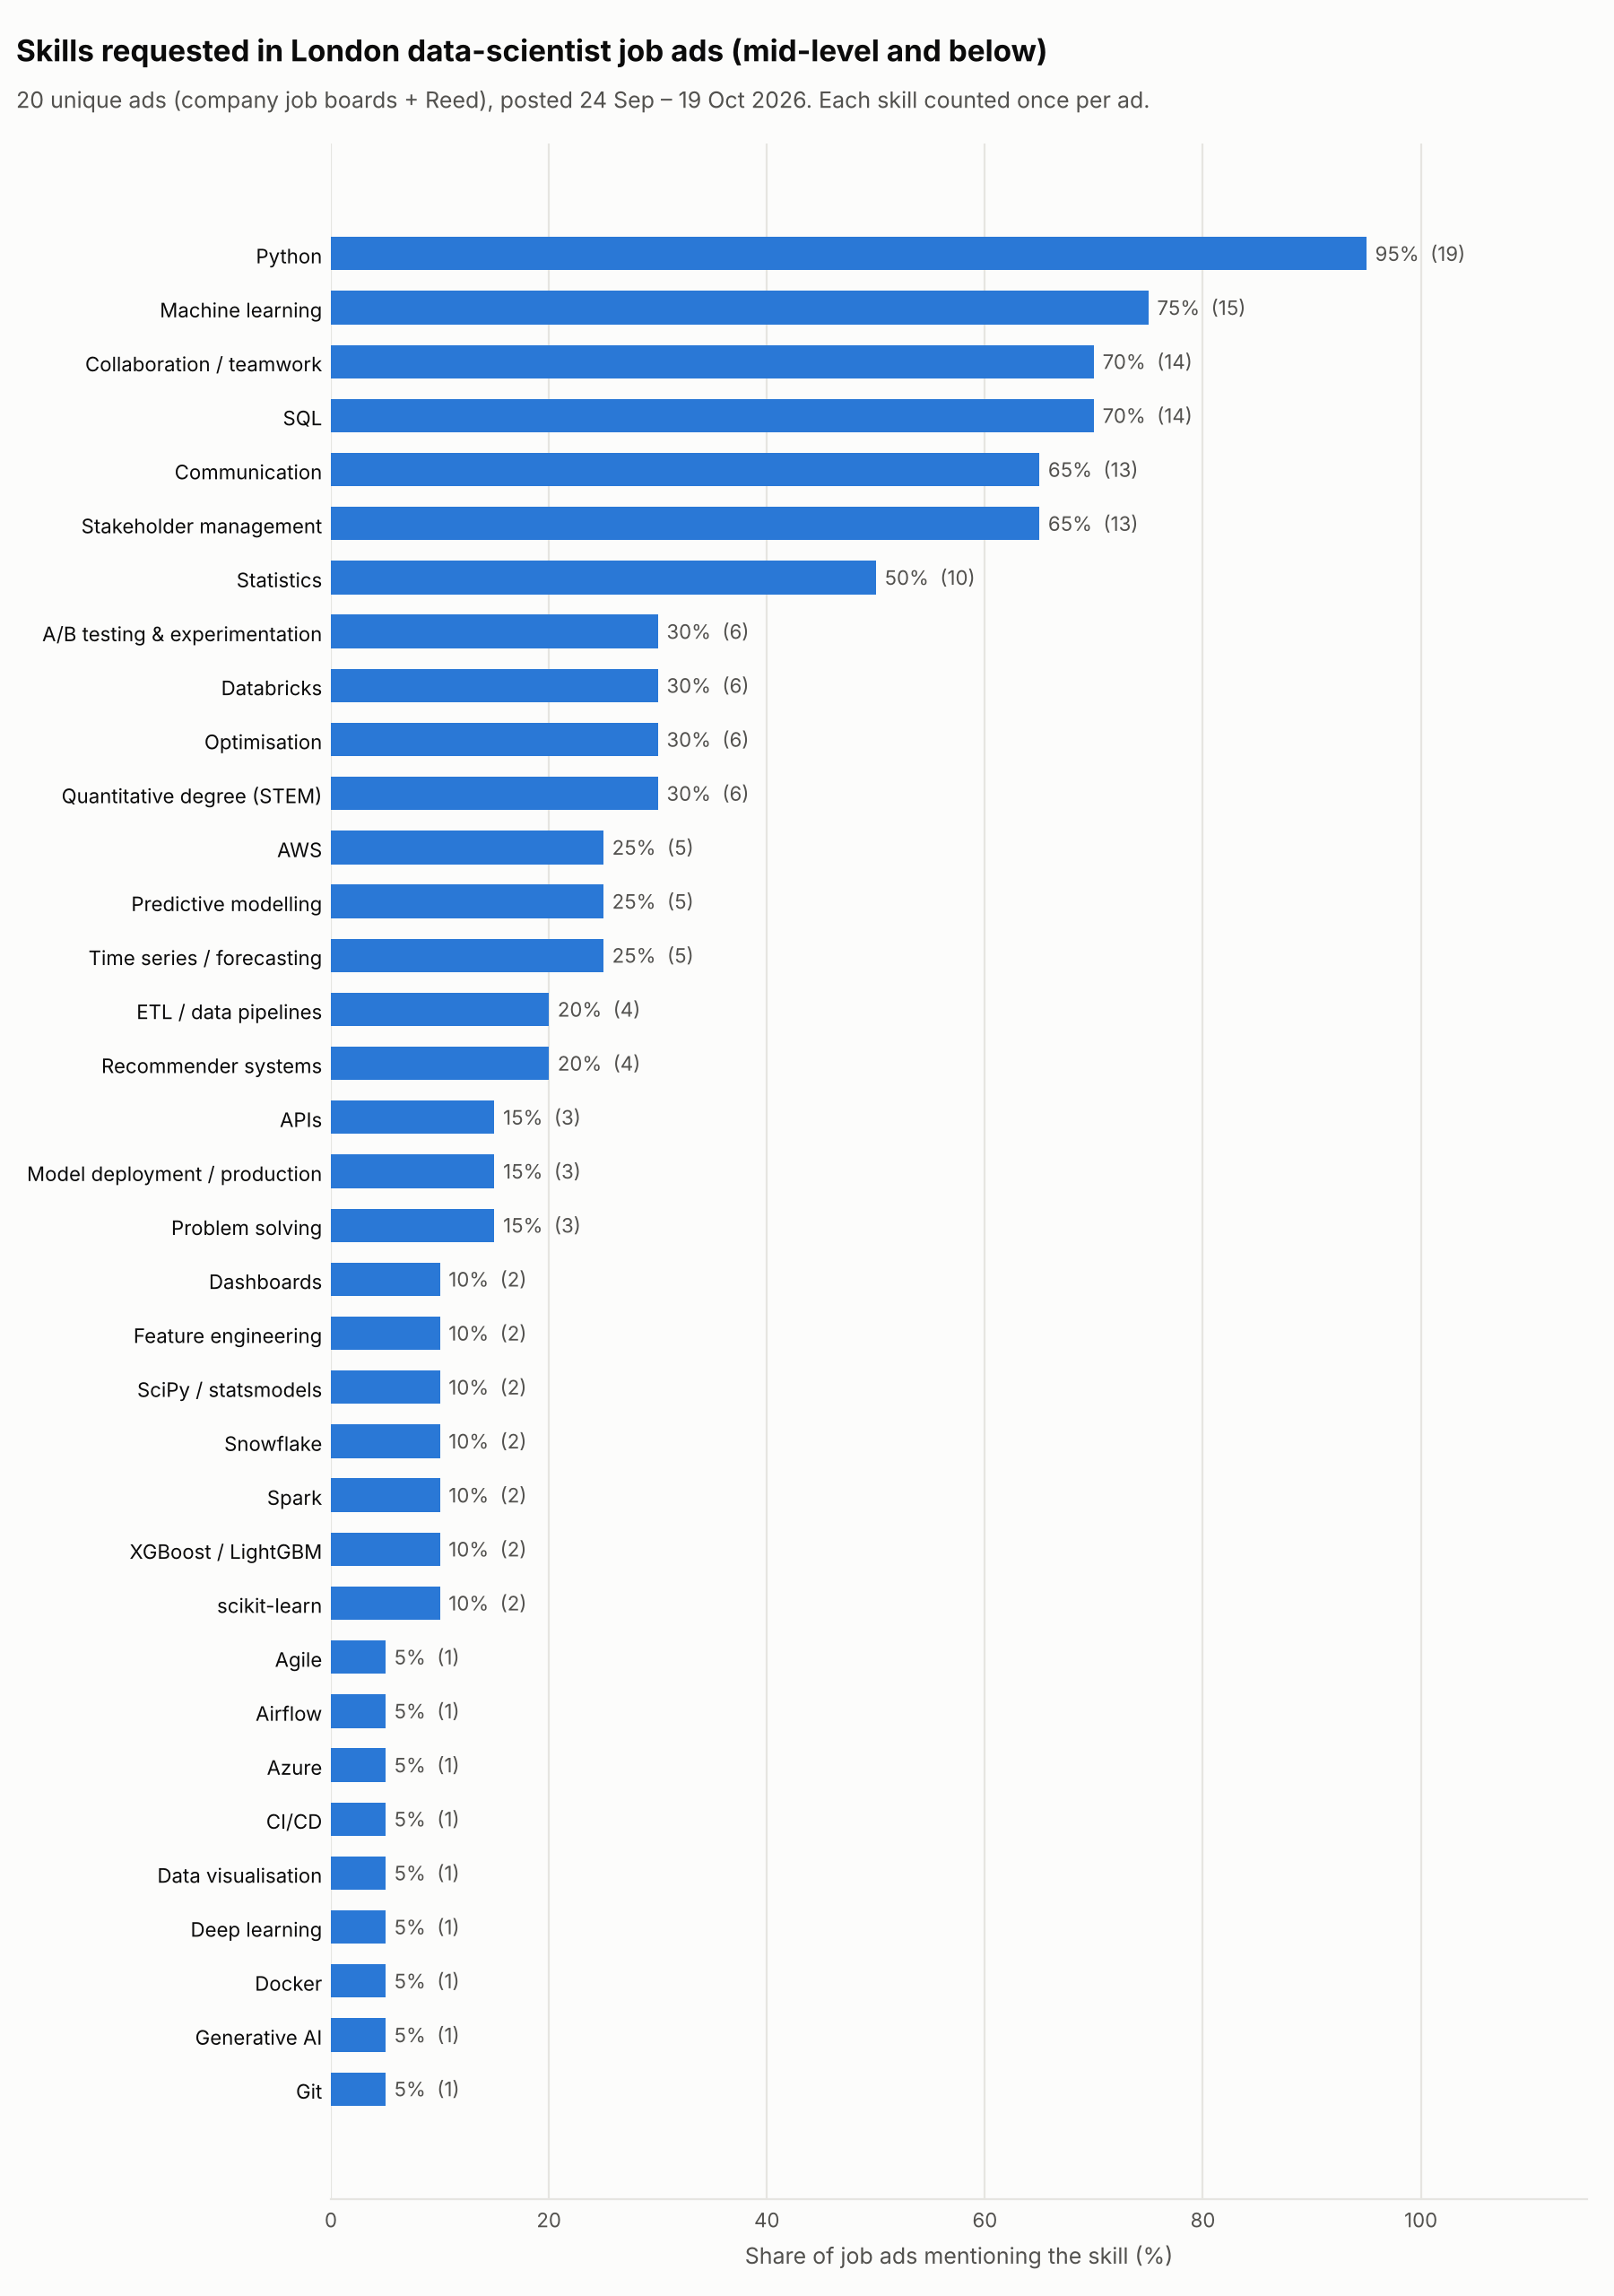

Data behind this chart, as committed beside it:
skill, category, n_jobs, pct_jobs
Python, Language, 19, 95.0
Machine learning, Method, 15, 75.0
Collaboration / teamwork, Professional, 14, 70.0
SQL, Language, 14, 70.0
Communication, Professional, 13, 65.0
Stakeholder management, Professional, 13, 65.0
Statistics, Method, 10, 50.0
A/B testing & experimentation, Method, 6, 30.0
Databricks, Data eng, 6, 30.0
Optimisation, Method, 6, 30.0
Quantitative degree (STEM), Education, 6, 30.0
AWS, Cloud, 5, 25.0
Predictive modelling, Method, 5, 25.0
Time series / forecasting, Method, 5, 25.0
ETL / data pipelines, Data eng, 4, 20.0
Recommender systems, Method, 4, 20.0
APIs, MLOps, 3, 15.0
Model deployment / production, MLOps, 3, 15.0
Problem solving, Professional, 3, 15.0
Dashboards, Viz/BI, 2, 10.0
Feature engineering, Method, 2, 10.0
SciPy / statsmodels, Library, 2, 10.0
Snowflake, Data eng, 2, 10.0
Spark, Data eng, 2, 10.0
XGBoost / LightGBM, Library, 2, 10.0
scikit-learn, Library, 2, 10.0
Agile, Professional, 1, 5.0
Airflow, Data eng, 1, 5.0
Azure, Cloud, 1, 5.0
CI/CD, MLOps, 1, 5.0
Data visualisation, Viz/BI, 1, 5.0
Deep learning, Method, 1, 5.0
Docker, MLOps, 1, 5.0
Generative AI, GenAI, 1, 5.0
Git, MLOps, 1, 5.0
Keras, Library, 1, 5.0
LLMs, GenAI, 1, 5.0
Looker, Viz/BI, 1, 5.0
Master's degree, Education, 1, 5.0
NLP, Method, 1, 5.0
NumPy, Library, 1, 5.0
PyTorch, Library, 1, 5.0
dbt, Data eng, 1, 5.0
